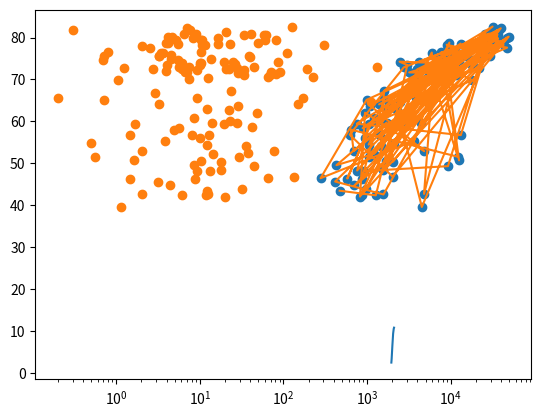

Recreate this plot in Python.
year = [1950, 1951, 1952, 1953, 1954, 1955, 1956, 1957, 1958, 1959, 1960, 1961, 1962, 1963, 1964, 1965, 1966, 1967, 1968, 1969, 1970, 1971, 1972, 1973, 1974, 1975, 1976, 1977, 1978, 1979, 1980, 1981, 1982, 1983, 1984, 1985, 1986, 1987, 1988, 1989, 1990, 1991, 1992, 1993, 1994, 1995, 1996, 1997, 1998, 1999, 2000, 2001, 2002, 2003, 2004, 2005, 2006, 2007, 2008, 2009, 2010, 2011, 2012, 2013, 2014, 2015, 2016, 2017, 2018, 2019, 2020, 2021, 2022, 2023, 2024, 2025, 2026, 2027, 2028, 2029, 2030, 2031, 2032, 2033, 2034, 2035, 2036, 2037, 2038, 2039, 2040, 2041, 2042, 2043, 2044, 2045, 2046, 2047, 2048, 2049, 2050, 2051, 2052, 2053, 2054, 2055, 2056, 2057, 2058, 2059, 2060, 2061, 2062, 2063, 2064, 2065, 2066, 2067, 2068, 2069, 2070, 2071, 2072, 2073, 2074, 2075, 2076, 2077, 2078, 2079, 2080, 2081, 2082, 2083, 2084, 2085, 2086, 2087, 2088, 2089, 2090, 2091, 2092, 2093, 2094, 2095, 2096, 2097, 2098, 2099, 2100]
pop = [2.53, 2.57, 2.62, 2.67, 2.71, 2.76, 2.81, 2.86, 2.92, 2.97, 3.03, 3.08, 3.14, 3.2, 3.26, 3.33, 3.4, 3.47, 3.54, 3.62, 3.69, 3.77, 3.84, 3.92, 4.0, 4.07, 4.15, 4.22, 4.3, 4.37, 4.45, 4.53, 4.61, 4.69, 4.78, 4.86, 4.95, 5.05, 5.14, 5.23, 5.32, 5.41, 5.49, 5.58, 5.66, 5.74, 5.82, 5.9, 5.98, 6.05, 6.13, 6.2, 6.28, 6.36, 6.44, 6.51, 6.59, 6.67, 6.75, 6.83, 6.92, 7.0, 7.08, 7.16, 7.24, 7.32, 7.4, 7.48, 7.56, 7.64, 7.72, 7.79, 7.87, 7.94, 8.01, 8.08, 8.15, 8.22, 8.29, 8.36, 8.42, 8.49, 8.56, 8.62, 8.68, 8.74, 8.8, 8.86, 8.92, 8.98, 9.04, 9.09, 9.15, 9.2, 9.26, 9.31, 9.36, 9.41, 9.46, 9.5, 9.55, 9.6, 9.64, 9.68, 9.73, 9.77, 9.81, 9.85, 9.88, 9.92, 9.96, 9.99, 10.03, 10.06, 10.09, 10.13, 10.16, 10.19, 10.22, 10.25, 10.28, 10.31, 10.33, 10.36, 10.38, 10.41, 10.43, 10.46, 10.48, 10.5, 10.52, 10.55, 10.57, 10.59, 10.61, 10.63, 10.65, 10.66, 10.68, 10.7, 10.72, 10.73, 10.75, 10.77, 10.78, 10.79, 10.81, 10.82, 10.83, 10.84, 10.85]

# Print the last item from year and pop
print(year[-1])
print(pop[-1])

# Import matplotlib.pyplot as plt
import matplotlib.pyplot as plt

# Make a line plot: year on the x-axis, pop on the y-axis
plt.plot(year,pop)

# Display the plot with plt.show()
plt.show()


life_exp = [43.828, 76.423, 72.301, 42.731, 75.32, 81.235, 79.829, 75.635, 64.062, 79.441, 56.728, 65.554, 74.852, 50.728, 72.39, 73.005, 52.295, 49.58, 59.723, 50.43, 80.653, 44.74100000000001, 50.651, 78.553, 72.961, 72.889, 65.152, 46.462, 55.322, 78.782, 48.328, 75.748, 78.273, 76.486, 78.332, 54.791, 72.235, 74.994, 71.33800000000002, 71.878, 51.57899999999999, 58.04, 52.947, 79.313, 80.657, 56.735, 59.448, 79.406, 60.022, 79.483, 70.259, 56.007, 46.38800000000001, 60.916, 70.19800000000001, 82.208, 73.33800000000002, 81.757, 64.69800000000001, 70.65, 70.964, 59.545, 78.885, 80.745, 80.546, 72.567, 82.603, 72.535, 54.11, 67.297, 78.623, 77.58800000000002, 71.993, 42.592, 45.678, 73.952, 59.44300000000001, 48.303, 74.241, 54.467, 64.164, 72.801, 76.195, 66.803, 74.543, 71.164, 42.082, 62.069, 52.90600000000001, 63.785, 79.762, 80.204, 72.899, 56.867, 46.859, 80.196, 75.64, 65.483, 75.53699999999998, 71.752, 71.421, 71.688, 75.563, 78.098, 78.74600000000002, 76.442, 72.476, 46.242, 65.528, 72.777, 63.062, 74.002, 42.56800000000001, 79.972, 74.663, 77.926, 48.159, 49.339, 80.941, 72.396, 58.556, 39.613, 80.884, 81.70100000000002, 74.143, 78.4, 52.517, 70.616, 58.42, 69.819, 73.923, 71.777, 51.542, 79.425, 78.242, 76.384, 73.747, 74.249, 73.422, 62.698, 42.38399999999999, 43.487]
gdp_cap = [974.5803384, 5937.029525999998, 6223.367465, 4797.231267, 12779.37964, 34435.367439999995, 36126.4927, 29796.04834, 1391.253792, 33692.60508, 1441.284873, 3822.137084, 7446.298803, 12569.85177, 9065.800825, 10680.79282, 1217.032994, 430.0706916, 1713.778686, 2042.09524, 36319.23501, 706.016537, 1704.063724, 13171.63885, 4959.114854, 7006.580419, 986.1478792, 277.5518587, 3632.557798, 9645.06142, 1544.750112, 14619.222719999998, 8948.102923, 22833.30851, 35278.41874, 2082.4815670000007, 6025.3747520000015, 6873.262326000001, 5581.180998, 5728.353514, 12154.08975, 641.3695236000002, 690.8055759, 33207.0844, 30470.0167, 13206.48452, 752.7497265, 32170.37442, 1327.60891, 27538.41188, 5186.050003, 942.6542111, 579.2317429999998, 1201.637154, 3548.3308460000007, 39724.97867, 18008.94444, 36180.78919, 2452.210407, 3540.651564, 11605.71449, 4471.061906, 40675.99635, 25523.2771, 28569.7197, 7320.8802620000015, 31656.06806, 4519.461171, 1463.249282, 1593.06548, 23348.139730000006, 47306.98978, 10461.05868, 1569.331442, 414.5073415, 12057.49928, 1044.770126, 759.3499101, 12451.6558, 1042.581557, 1803.151496, 10956.99112, 11977.57496, 3095.7722710000007, 9253.896111, 3820.17523, 823.6856205, 944.0, 4811.060429, 1091.359778, 36797.93332, 25185.00911, 2749.320965, 619.6768923999998, 2013.977305, 49357.19017, 22316.19287, 2605.94758, 9809.185636, 4172.838464, 7408.905561, 3190.481016, 15389.924680000002, 20509.64777, 19328.70901, 7670.122558, 10808.47561, 863.0884639000002, 1598.435089, 21654.83194, 1712.472136, 9786.534714, 862.5407561000002, 47143.17964, 18678.31435, 25768.25759, 926.1410683, 9269.657808, 28821.0637, 3970.095407, 2602.394995, 4513.480643, 33859.74835, 37506.41907, 4184.548089, 28718.27684, 1107.482182, 7458.396326999998, 882.9699437999999, 18008.50924, 7092.923025, 8458.276384, 1056.380121, 33203.26128, 42951.65309, 10611.46299, 11415.80569, 2441.576404, 3025.349798, 2280.769906, 1271.211593, 469.70929810000007]

# Print the last item of gdp_cap and life_exp
print(gdp_cap[-1])
print(life_exp[-1])

# Make a line plot, gdp_cap on the x-axis, life_exp on the y-axis
plt.plot(gdp_cap,life_exp)

# Display the plot
plt.show()

# Change the line plot below to a scatter plot
plt.scatter(gdp_cap, life_exp)

# Put the x-axis on a logarithmic scale
plt.xscale('log')

# Show plot
plt.show()

pop = [31.889923, 3.600523, 33.333216, 12.420476, 40.301927, 20.434176, 8.199783, 0.708573, 150.448339, 10.392226, 8.078314, 9.119152, 4.552198, 1.639131, 190.010647, 7.322858, 14.326203, 8.390505, 14.131858, 17.696293, 33.390141, 4.369038, 10.238807, 16.284741, 1318.683096, 44.22755, 0.71096, 64.606759, 3.80061, 4.133884, 18.013409, 4.493312, 11.416987, 10.228744, 5.46812, 0.496374, 9.319622, 13.75568, 80.264543, 6.939688, 0.551201, 4.906585, 76.511887, 5.23846, 61.083916, 1.454867, 1.688359, 82.400996, 22.873338, 10.70629, 12.572928, 9.947814, 1.472041, 8.502814, 7.483763, 6.980412, 9.956108, 0.301931, 1110.396331, 223.547, 69.45357, 27.499638, 4.109086, 6.426679, 58.147733, 2.780132, 127.467972, 6.053193, 35.610177, 23.301725, 49.04479, 2.505559, 3.921278, 2.012649, 3.193942, 6.036914, 19.167654, 13.327079, 24.821286, 12.031795, 3.270065, 1.250882, 108.700891, 2.874127, 0.684736, 33.757175, 19.951656, 47.76198, 2.05508, 28.90179, 16.570613, 4.115771, 5.675356, 12.894865, 135.031164, 4.627926, 3.204897, 169.270617, 3.242173, 6.667147, 28.674757, 91.077287, 38.518241, 10.642836, 3.942491, 0.798094, 22.276056, 8.860588, 0.199579, 27.601038, 12.267493, 10.150265, 6.144562, 4.553009, 5.447502, 2.009245, 9.118773, 43.997828, 40.448191, 20.378239, 42.292929, 1.133066, 9.031088, 7.554661, 19.314747, 23.174294, 38.13964, 65.068149, 5.701579, 1.056608, 10.276158, 71.158647, 29.170398, 60.776238, 301.139947, 3.447496, 26.084662, 85.262356, 4.018332, 22.211743, 11.746035, 12.311143]

# Import package
import matplotlib.pyplot as plt

# Build Scatter plot
plt.scatter(pop,life_exp)

# Show plot
plt.show()

